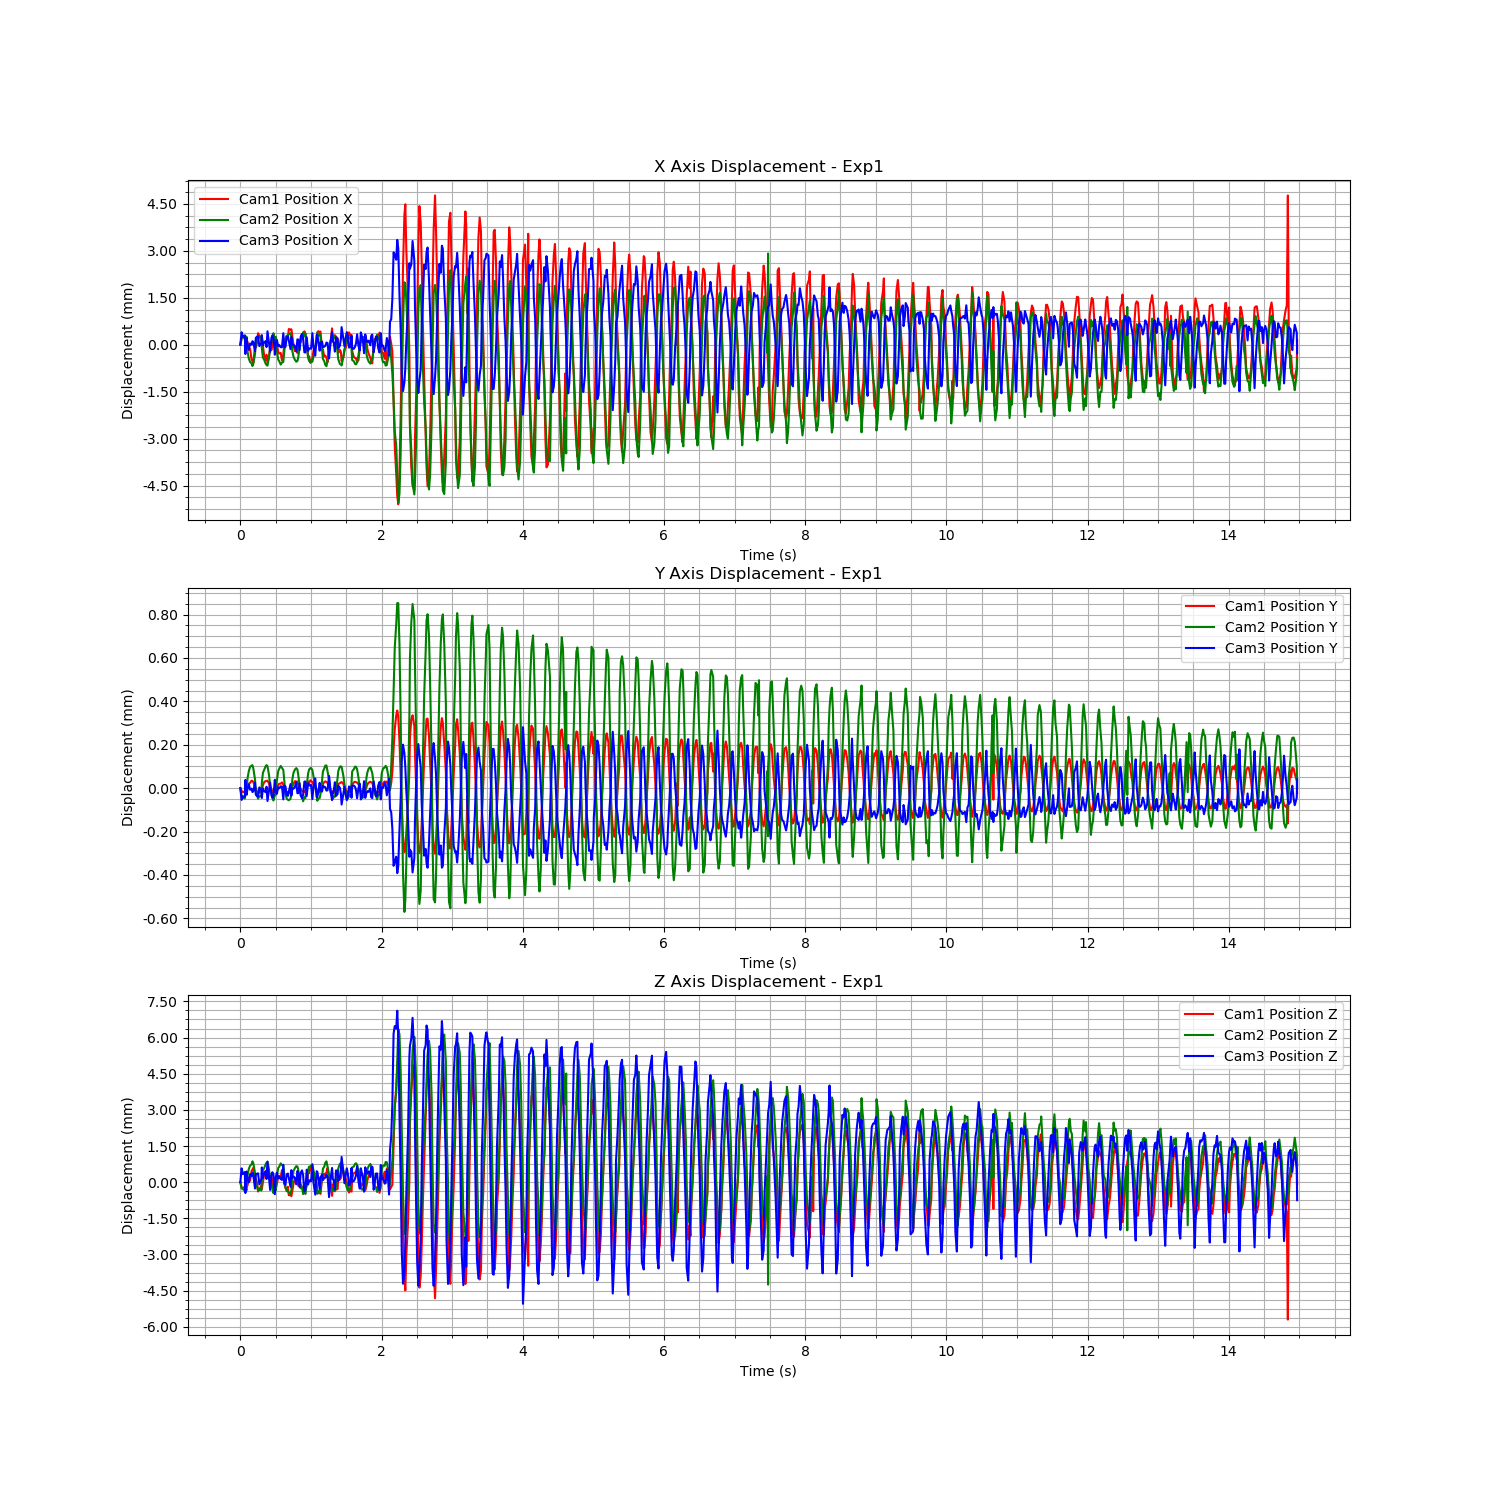

Values plotted in this chart, from the file beside it:
Time (s), Cam1 Fiducial ID, Cam1 Position X, Cam1 Position Y, Cam1 Position Z, Cam1 Rotation X, Cam1 Rotation Y, Cam1 Rotation Z, Cam1 Rotation W, Cam2 Fiducial ID, Cam2 Position X, Cam2 Position Y, Cam2 Position Z, Cam2 Rotation X, Cam2 Rotation Y, Cam2 Rotation Z, Cam2 Rotation W, Cam3 Fiducial ID, Cam3 Position X, Cam3 Position Y, Cam3 Position Z, Cam3 Rotation X, Cam3 Rotation Y, Cam3 Rotation Z
1723497424, 9, -1.031, 0.02162, 1.204, 0.9415, -0.02433, 0.3356, -0.01921, 9, -0.6862, 0.07284, 0.9058, 0.9456, -0.01862, 0.3243, -0.01709, 9, 1.203, -0.146, 1.868, 0.9715, -0.02698, 0.2347
1723497424, 9, -1.03, 0.02161, 1.204, 0.9415, -0.02434, 0.3354, -0.0193, 9, -0.686, 0.07281, 0.9055, 0.9456, -0.01874, 0.3243, -0.01738, 9, 1.204, -0.1461, 1.869, 0.9716, -0.02688, 0.2342
1723497424, 9, -1.03, 0.02161, 1.204, 0.9416, -0.02434, 0.3352, -0.01934, 9, -0.686, 0.0728, 0.9055, 0.9458, -0.01904, 0.3237, -0.01709, 9, 1.204, -0.146, 1.868, 0.9716, -0.02694, 0.2342
1723497424, 9, -1.03, 0.02161, 1.204, 0.9416, -0.02446, 0.3353, -0.01895, 9, -0.6859, 0.07279, 0.9054, 0.9458, -0.01906, 0.3237, -0.0171, 9, 1.204, -0.146, 1.869, 0.9715, -0.027, 0.2347
1723497424, 9, -1.03, 0.02161, 1.204, 0.9416, -0.02441, 0.3352, -0.01924, 9, -0.686, 0.07281, 0.9055, 0.9458, -0.019, 0.3238, -0.01689, 9, 1.203, -0.146, 1.868, 0.9714, -0.02728, 0.2353
1723497424, 9, -1.03, 0.02162, 1.204, 0.9415, -0.02451, 0.3356, -0.01877, 9, -0.686, 0.07282, 0.9054, 0.9455, -0.01866, 0.3246, -0.01674, 9, 1.204, -0.146, 1.869, 0.9718, -0.02721, 0.2335
1723497424, 9, -1.031, 0.02163, 1.204, 0.9415, -0.0244, 0.3356, -0.01864, 9, -0.6865, 0.07289, 0.9061, 0.9456, -0.01868, 0.3243, -0.01623, 9, 1.203, -0.146, 1.868, 0.9714, -0.0273, 0.2353
1723497424, 9, -1.031, 0.02164, 1.204, 0.9416, -0.02446, 0.3353, -0.01888, 9, -0.6867, 0.07292, 0.9063, 0.9457, -0.01878, 0.324, -0.01588, 9, 1.203, -0.146, 1.868, 0.9715, -0.02721, 0.2348
1723497424, 9, -1.031, 0.02165, 1.204, 0.9416, -0.02435, 0.3353, -0.01886, 9, -0.6868, 0.07294, 0.9065, 0.9458, -0.01885, 0.3237, -0.01587, 9, 1.203, -0.146, 1.868, 0.9716, -0.02706, 0.2342
1723497424, 9, -1.031, 0.02166, 1.205, 0.9417, -0.02438, 0.335, -0.01878, 9, -0.6868, 0.07295, 0.9065, 0.9458, -0.01881, 0.3237, -0.01591, 9, 1.203, -0.146, 1.868, 0.9716, -0.02697, 0.2342
1723497424, 9, -1.031, 0.02166, 1.205, 0.9417, -0.02434, 0.335, -0.01903, 9, -0.6869, 0.07295, 0.9067, 0.9458, -0.01871, 0.3238, -0.01596, 9, 1.204, -0.146, 1.869, 0.9715, -0.02705, 0.2346
1723497424, 9, -1.031, 0.02165, 1.205, 0.9417, -0.0243, 0.335, -0.01894, 9, -0.6868, 0.07293, 0.9066, 0.9457, -0.01868, 0.324, -0.01623, 9, 1.204, -0.146, 1.868, 0.9715, -0.02694, 0.2346
1723497424, 9, -1.031, 0.02163, 1.204, 0.9416, -0.02423, 0.3354, -0.0189, 9, -0.6865, 0.07288, 0.9062, 0.9456, -0.01851, 0.3243, -0.01656, 9, 1.203, -0.146, 1.868, 0.9715, -0.02691, 0.2345
1723497424, 9, -1.031, 0.02162, 1.204, 0.9416, -0.02426, 0.3352, -0.01895, 9, -0.6861, 0.07282, 0.9056, 0.9456, -0.01867, 0.3244, -0.0172, 9, 1.204, -0.146, 1.868, 0.9715, -0.02699, 0.2346
1723497424, 9, -1.031, 0.02161, 1.204, 0.9416, -0.0243, 0.3352, -0.01896, 9, -0.6861, 0.07281, 0.9056, 0.9458, -0.01898, 0.3237, -0.01702, 9, 1.204, -0.146, 1.868, 0.9716, -0.02695, 0.2342
1723497424, 9, -1.03, 0.0216, 1.204, 0.9416, -0.02435, 0.3353, -0.0189, 9, -0.686, 0.07279, 0.9054, 0.9458, -0.01899, 0.3238, -0.0169, 9, 1.204, -0.146, 1.869, 0.9716, -0.027, 0.2344
1723497424, 9, -1.03, 0.0216, 1.204, 0.9416, -0.02443, 0.3353, -0.0189, 9, -0.686, 0.0728, 0.9055, 0.9458, -0.01902, 0.3237, -0.01694, 9, 1.203, -0.146, 1.868, 0.9714, -0.0272, 0.2353
1723497424, 9, -1.03, 0.02161, 1.204, 0.9416, -0.02449, 0.3354, -0.01875, 9, -0.686, 0.07281, 0.9054, 0.9456, -0.01869, 0.3244, -0.01696, 9, 1.203, -0.146, 1.868, 0.9716, -0.02722, 0.2342
1723497424, 9, -1.03, 0.02162, 1.204, 0.9415, -0.02439, 0.3356, -0.01861, 9, -0.6863, 0.07286, 0.9059, 0.9456, -0.01861, 0.3244, -0.01642, 9, 1.204, -0.146, 1.869, 0.9716, -0.02716, 0.2341
1723497424, 9, -1.031, 0.02164, 1.204, 0.9416, -0.02437, 0.3355, -0.01861, 9, -0.6866, 0.07291, 0.9063, 0.9456, -0.01877, 0.3243, -0.01586, 9, 1.203, -0.146, 1.868, 0.9714, -0.02732, 0.2352
1723497424, 9, -1.031, 0.02165, 1.204, 0.9417, -0.02441, 0.3351, -0.01862, 9, -0.6867, 0.07292, 0.9064, 0.9458, -0.01885, 0.3238, -0.01585, 9, 1.204, -0.146, 1.868, 0.9716, -0.02705, 0.2344
1723497424, 9, -1.031, 0.02166, 1.205, 0.9417, -0.02431, 0.335, -0.01897, 9, -0.6868, 0.07294, 0.9065, 0.9459, -0.01884, 0.3236, -0.01585, 9, 1.204, -0.146, 1.869, 0.9716, -0.02701, 0.2341
1723497424, 9, -1.031, 0.02166, 1.204, 0.9417, -0.02436, 0.3349, -0.01919, 9, -0.6869, 0.07295, 0.9066, 0.9459, -0.01881, 0.3235, -0.01591, 9, 1.203, -0.146, 1.868, 0.9715, -0.02696, 0.2345
1723497424, 9, -1.031, 0.02166, 1.205, 0.9417, -0.02432, 0.3349, -0.01935, 9, -0.6869, 0.07294, 0.9066, 0.9458, -0.01869, 0.3238, -0.0161, 9, 1.204, -0.1461, 1.869, 0.9715, -0.02701, 0.2345
1723497424, 9, -1.031, 0.02165, 1.205, 0.9416, -0.02423, 0.3354, -0.01938, 9, -0.6867, 0.0729, 0.9063, 0.9457, -0.01854, 0.324, -0.01646, 9, 1.204, -0.146, 1.868, 0.9715, -0.02678, 0.2347
1723497424, 9, -1.031, 0.02163, 1.204, 0.9415, -0.02423, 0.3356, -0.01944, 9, -0.6864, 0.07285, 0.9059, 0.9456, -0.01863, 0.3243, -0.01697, 9, 1.203, -0.146, 1.868, 0.9715, -0.02698, 0.2348
1723497424, 9, -1.031, 0.02162, 1.204, 0.9416, -0.02435, 0.3352, -0.01916, 9, -0.6862, 0.07282, 0.9057, 0.9458, -0.01896, 0.3238, -0.01705, 9, 1.204, -0.146, 1.868, 0.9715, -0.02694, 0.2347
1723497424, 9, -1.031, 0.02161, 1.204, 0.9417, -0.02436, 0.335, -0.01947, 9, -0.686, 0.0728, 0.9055, 0.9458, -0.01899, 0.3238, -0.01701, 9, 1.204, -0.146, 1.869, 0.9716, -0.02694, 0.2344
1723497424, 9, -1.03, 0.0216, 1.204, 0.9416, -0.02437, 0.3352, -0.01917, 9, -0.6859, 0.07278, 0.9053, 0.9458, -0.01905, 0.3238, -0.01703, 9, 1.204, -0.146, 1.868, 0.9715, -0.02705, 0.2346
1723497424, 9, -1.03, 0.02161, 1.204, 0.9416, -0.02452, 0.3352, -0.01901, 9, -0.6861, 0.07281, 0.9056, 0.9458, -0.01901, 0.3237, -0.01682, 9, 1.203, -0.146, 1.868, 0.9713, -0.02726, 0.2356
1723497424, 9, -1.03, 0.02162, 1.204, 0.9415, -0.02451, 0.3355, -0.01883, 9, -0.686, 0.07281, 0.9054, 0.9455, -0.01867, 0.3246, -0.01666, 9, 1.204, -0.146, 1.868, 0.9717, -0.02726, 0.2338
1723497424, 9, -1.031, 0.02163, 1.204, 0.9415, -0.02442, 0.3356, -0.0186, 9, -0.6864, 0.07288, 0.906, 0.9456, -0.01867, 0.3243, -0.01615, 9, 1.204, -0.146, 1.869, 0.9715, -0.0272, 0.2349
1723497424, 9, -1.031, 0.02164, 1.204, 0.9416, -0.02449, 0.3354, -0.01869, 9, -0.6867, 0.07292, 0.9064, 0.9458, -0.01883, 0.3238, -0.01571, 9, 1.203, -0.146, 1.868, 0.9714, -0.02726, 0.2351
1723497424, 9, -1.031, 0.02165, 1.204, 0.9416, -0.02453, 0.3352, -0.01898, 9, -0.6868, 0.07293, 0.9064, 0.9459, -0.01883, 0.3235, -0.01597, 9, 1.203, -0.146, 1.868, 0.9715, -0.02705, 0.2345
1723497424, 9, -1.031, 0.02165, 1.204, 0.9417, -0.02441, 0.335, -0.01912, 9, -0.6869, 0.07294, 0.9066, 0.9459, -0.01886, 0.3234, -0.01598, 9, 1.203, -0.146, 1.868, 0.9716, -0.02695, 0.2343
1723497424, 9, -1.031, 0.02165, 1.205, 0.9417, -0.02443, 0.335, -0.01914, 9, -0.6868, 0.07293, 0.9065, 0.9459, -0.01878, 0.3235, -0.01613, 9, 1.203, -0.146, 1.868, 0.9715, -0.02706, 0.2347
1723497424, 9, -1.031, 0.02164, 1.204, 0.9416, -0.02435, 0.3353, -0.01915, 9, -0.6868, 0.07293, 0.9065, 0.9458, -0.01868, 0.3238, -0.01629, 9, 1.204, -0.146, 1.869, 0.9716, -0.02691, 0.2344
1723497424, 9, -1.031, 0.02163, 1.204, 0.9415, -0.02421, 0.3357, -0.01911, 9, -0.6865, 0.07288, 0.9061, 0.9456, -0.01849, 0.3243, -0.01639, 9, 1.203, -0.146, 1.868, 0.9716, -0.02688, 0.2343
1723497424, 9, -1.03, 0.02162, 1.204, 0.9415, -0.02421, 0.3356, -0.01906, 9, -0.6861, 0.07282, 0.9056, 0.9456, -0.01868, 0.3245, -0.01701, 9, 1.203, -0.146, 1.868, 0.9715, -0.02699, 0.2349
1723497424, 9, -1.03, 0.02161, 1.204, 0.9416, -0.02435, 0.3354, -0.01907, 9, -0.686, 0.07279, 0.9054, 0.9456, -0.01879, 0.3244, -0.01741, 9, 1.204, -0.146, 1.868, 0.9715, -0.02693, 0.2346
1723497424, 9, -1.03, 0.02161, 1.204, 0.9416, -0.02436, 0.3353, -0.01899, 9, -0.6859, 0.07279, 0.9054, 0.9458, -0.01898, 0.3239, -0.01711, 9, 1.204, -0.146, 1.868, 0.9716, -0.02692, 0.2344
1723497424, 9, -1.03, 0.0216, 1.204, 0.9416, -0.0244, 0.3353, -0.01899, 9, -0.6859, 0.07279, 0.9054, 0.9458, -0.01902, 0.3238, -0.01701, 9, 1.204, -0.146, 1.868, 0.9714, -0.02713, 0.2351
1723497424, 9, -1.03, 0.02161, 1.204, 0.9416, -0.0244, 0.3354, -0.01874, 9, -0.6859, 0.07279, 0.9053, 0.9456, -0.01873, 0.3244, -0.01697, 9, 1.203, -0.146, 1.868, 0.9715, -0.02725, 0.2348
1723497424, 9, -1.03, 0.02161, 1.204, 0.9414, -0.0245, 0.336, -0.01843, 9, -0.686, 0.07282, 0.9055, 0.9455, -0.01861, 0.3246, -0.01653, 9, 1.204, -0.146, 1.869, 0.9717, -0.02714, 0.2338
1723497424, 9, -1.03, 0.02163, 1.204, 0.9415, -0.02443, 0.3357, -0.01855, 9, -0.6864, 0.07288, 0.906, 0.9456, -0.01867, 0.3243, -0.01602, 9, 1.203, -0.146, 1.868, 0.9714, -0.02731, 0.2353
1723497424, 9, -1.031, 0.02165, 1.204, 0.9415, -0.02439, 0.3355, -0.01879, 9, -0.6866, 0.07291, 0.9063, 0.9458, -0.01875, 0.3238, -0.01586, 9, 1.203, -0.146, 1.868, 0.9715, -0.02714, 0.2347
1723497424, 9, -1.031, 0.02166, 1.204, 0.9417, -0.0244, 0.3352, -0.01876, 9, -0.6867, 0.07293, 0.9064, 0.9459, -0.01884, 0.3235, -0.01604, 9, 1.203, -0.146, 1.868, 0.9716, -0.02703, 0.2343
1723497424, 9, -1.031, 0.02166, 1.204, 0.9417, -0.02428, 0.3351, -0.01898, 9, -0.6868, 0.07293, 0.9065, 0.9459, -0.01879, 0.3236, -0.01603, 9, 1.203, -0.146, 1.868, 0.9715, -0.02702, 0.2344
1723497425, 9, -1.031, 0.02166, 1.204, 0.9417, -0.02435, 0.3351, -0.01899, 9, -0.6868, 0.07293, 0.9064, 0.9458, -0.01875, 0.3239, -0.01605, 9, 1.204, -0.146, 1.869, 0.9715, -0.02704, 0.2347
1723497425, 9, -1.031, 0.02164, 1.204, 0.9415, -0.02418, 0.3356, -0.019, 9, -0.6867, 0.0729, 0.9063, 0.9457, -0.01858, 0.3241, -0.01625, 9, 1.204, -0.146, 1.869, 0.9715, -0.02688, 0.2345
1723497425, 9, -1.031, 0.02163, 1.204, 0.9415, -0.0242, 0.3356, -0.01907, 9, -0.6863, 0.07285, 0.9059, 0.9456, -0.01854, 0.3244, -0.01678, 9, 1.203, -0.146, 1.868, 0.9715, -0.02692, 0.2345
1723497425, 9, -1.031, 0.02162, 1.204, 0.9416, -0.02436, 0.3353, -0.01901, 9, -0.686, 0.07281, 0.9055, 0.9456, -0.01869, 0.3245, -0.01723, 9, 1.204, -0.146, 1.869, 0.9715, -0.02696, 0.2347
1723497425, 9, -1.03, 0.02161, 1.204, 0.9417, -0.02428, 0.3351, -0.01918, 9, -0.6861, 0.0728, 0.9056, 0.9458, -0.01897, 0.3237, -0.0171, 9, 1.204, -0.146, 1.869, 0.9716, -0.02692, 0.2344
1723497425, 9, -1.03, 0.02161, 1.204, 0.9417, -0.02444, 0.335, -0.01919, 9, -0.6858, 0.07278, 0.9053, 0.9457, -0.01901, 0.3239, -0.01702, 9, 1.204, -0.146, 1.868, 0.9715, -0.02697, 0.2346
1723497425, 9, -1.03, 0.02161, 1.204, 0.9416, -0.02441, 0.3353, -0.01889, 9, -0.686, 0.0728, 0.9055, 0.9458, -0.01899, 0.3238, -0.01696, 9, 1.203, -0.146, 1.868, 0.9713, -0.02722, 0.2355
1723497425, 9, -1.03, 0.02161, 1.204, 0.9415, -0.02443, 0.3355, -0.01887, 9, -0.6859, 0.0728, 0.9053, 0.9455, -0.01875, 0.3246, -0.01702, 9, 1.203, -0.146, 1.868, 0.9716, -0.0272, 0.2344
1723497425, 9, -1.031, 0.02163, 1.204, 0.9415, -0.02435, 0.3356, -0.01863, 9, -0.6862, 0.07285, 0.9058, 0.9456, -0.0186, 0.3245, -0.01643, 9, 1.204, -0.146, 1.869, 0.9716, -0.02711, 0.2343
1723497425, 9, -1.031, 0.02166, 1.204, 0.9417, -0.02442, 0.3351, -0.01874, 9, -0.6866, 0.07291, 0.9063, 0.9457, -0.01874, 0.324, -0.016, 9, 1.203, -0.146, 1.868, 0.9714, -0.02725, 0.2353
1723497425, 9, -1.031, 0.02165, 1.204, 0.9416, -0.02436, 0.3353, -0.0185, 9, -0.6868, 0.07293, 0.9064, 0.9458, -0.01878, 0.3237, -0.01585, 9, 1.203, -0.146, 1.868, 0.9716, -0.02707, 0.2344
1723497425, 9, -1.031, 0.02166, 1.205, 0.9418, -0.02442, 0.3348, -0.01899, 9, -0.6868, 0.07293, 0.9064, 0.9458, -0.01884, 0.3237, -0.01592, 9, 1.203, -0.146, 1.868, 0.9716, -0.02699, 0.2342
... 838 more rows
